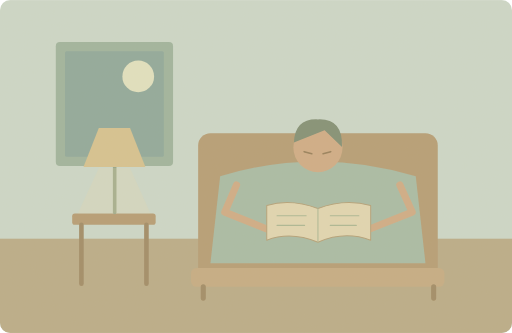
t = 0.00 s
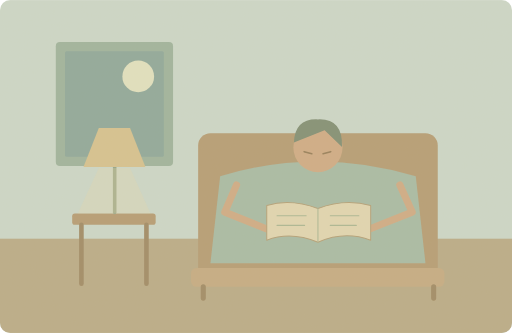
t = 1.25 s
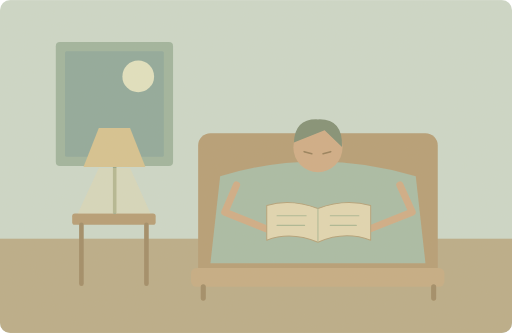
t = 3.75 s
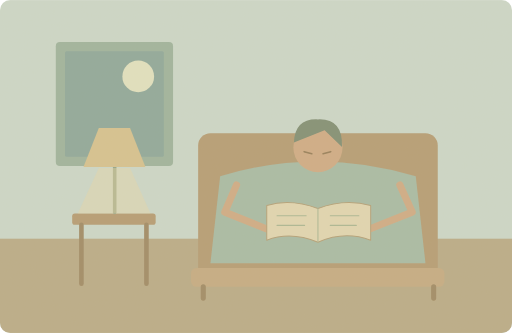
t = 5.00 s
t = 6.25 s: frame unchanged from t = 3.75 s, image omitted
t = 8.75 s: frame unchanged from t = 1.25 s, image omitted

The animated SVG that drew these frames (rendered in a browser with its animation timeline set to each time). Animation: 1 SMIL element (animate=1); one cycle of 10.00 s, repeats indefinitely.

<svg xmlns="http://www.w3.org/2000/svg" width="1000" height="650" viewBox="0 0 1000 650" role="img" aria-labelledby="title desc"><title id="title">单词小故事</title><desc id="desc">I read a few pages before bed every night.</desc><metadata>{"wordId": "read", "dailyExample": "I read a few pages before bed every night.", "source": "https://github.com/go1app/word-atlas/blob/main/public/atlas/entries/4.json", "attribution": "Word Atlas contributors — CC BY 4.0", "license": "https://creativecommons.org/licenses/by/4.0/", "changes": "New original vector animation interpreting the daily example.", "durationSeconds": 10}</metadata><defs><clipPath id="frame"><rect width="1000" height="650" rx="20"/></clipPath><filter id="paper"><feTurbulence type="fractalNoise" baseFrequency=".74" numOctaves="3" stitchTiles="stitch"/><feColorMatrix type="saturate" values="0"/><feComponentTransfer><feFuncA type="linear" slope=".065"/></feComponentTransfer><feBlend in="SourceGraphic" mode="soft-light"/></filter><filter id="glow" x="-100%" y="-100%" width="300%" height="300%"><feGaussianBlur stdDeviation="8"/></filter></defs><g clip-path="url(#frame)"><rect x="0" y="0" width="1000" height="650" rx="0" fill="#cbd8ca" /><rect x="0" y="466" width="1000" height="184" rx="0" fill="#b9aa86" /><rect x="109" y="82" width="229" height="242" rx="8" fill="#9db39d" /><rect x="127" y="100" width="193" height="206" rx="3" fill="#8ca79a" /><circle cx="270" cy="149" r="31" fill="#e1e2c1" /><rect x="387" y="260" width="468" height="293" rx="24" fill="#b49b73" /><rect x="373" y="523" width="495" height="37" rx="11" fill="#c4ab82" /><path d="M397 560V582M847 560V582" fill="none" stroke="#9e8963" stroke-width="10" stroke-linecap="round" stroke-linejoin="round" /><path d="M411 514L430 344Q620 286 812 344L831 514Z" fill="#a6bba5" stroke="none" stroke-width="2" stroke-linecap="round" stroke-linejoin="round" /><circle cx="621" cy="288" r="48" fill="#cfab84" /><path d="M574 278Q576 231 621 233Q670 231 668 287L634 254Z" fill="#7e8d73" stroke="none" stroke-width="2" stroke-linecap="round" stroke-linejoin="round" /><path d="M594 296l15 4M631 300l15 -4" fill="none" stroke="#947c57" stroke-width="3" stroke-linecap="round" stroke-linejoin="round" /><path d="M462 361L439 414 521 447M781 361L805 414 722 447" fill="none" stroke="#cfab84" stroke-width="14" stroke-linecap="round" stroke-linejoin="round" /><path d="M521 401Q568 387 621 407Q673 387 724 401V469Q673 450 621 473Q568 451 521 469Z" fill="#e1d7b2" stroke="#b29f76" stroke-width="2" stroke-linecap="round" stroke-linejoin="round" /><path d="M621 407V472M541 421H598M541 440H595M645 421H701M645 440H696" fill="none" stroke="#a9b692" stroke-width="2" stroke-linecap="round" stroke-linejoin="round" /><rect x="141" y="417" width="163" height="22" rx="5" fill="#b49a71" /><path d="M159 439V554M286 439V554" fill="none" stroke="#9e8964" stroke-width="9" stroke-linecap="round" stroke-linejoin="round" /><path d="M224 415V322" fill="none" stroke="#92a487" stroke-width="7" stroke-linecap="round" stroke-linejoin="round" /><path d="M163 326L193 250H254L284 326Z" fill="#d5c28f" stroke="none" stroke-width="2" stroke-linecap="round" stroke-linejoin="round" /><g><animate attributeName="opacity" values=".2;.4;.2" keyTimes="0;.5;1" dur="10s" repeatCount="indefinite"/><path d="M193 328L152 417H294L254 328Z" fill="#ead6a4" stroke="none" stroke-width="2" stroke-linecap="round" stroke-linejoin="round" /></g><rect width="1000" height="650" fill="#ddc8a0" opacity=".14" filter="url(#paper)" pointer-events="none"/></g></svg>
